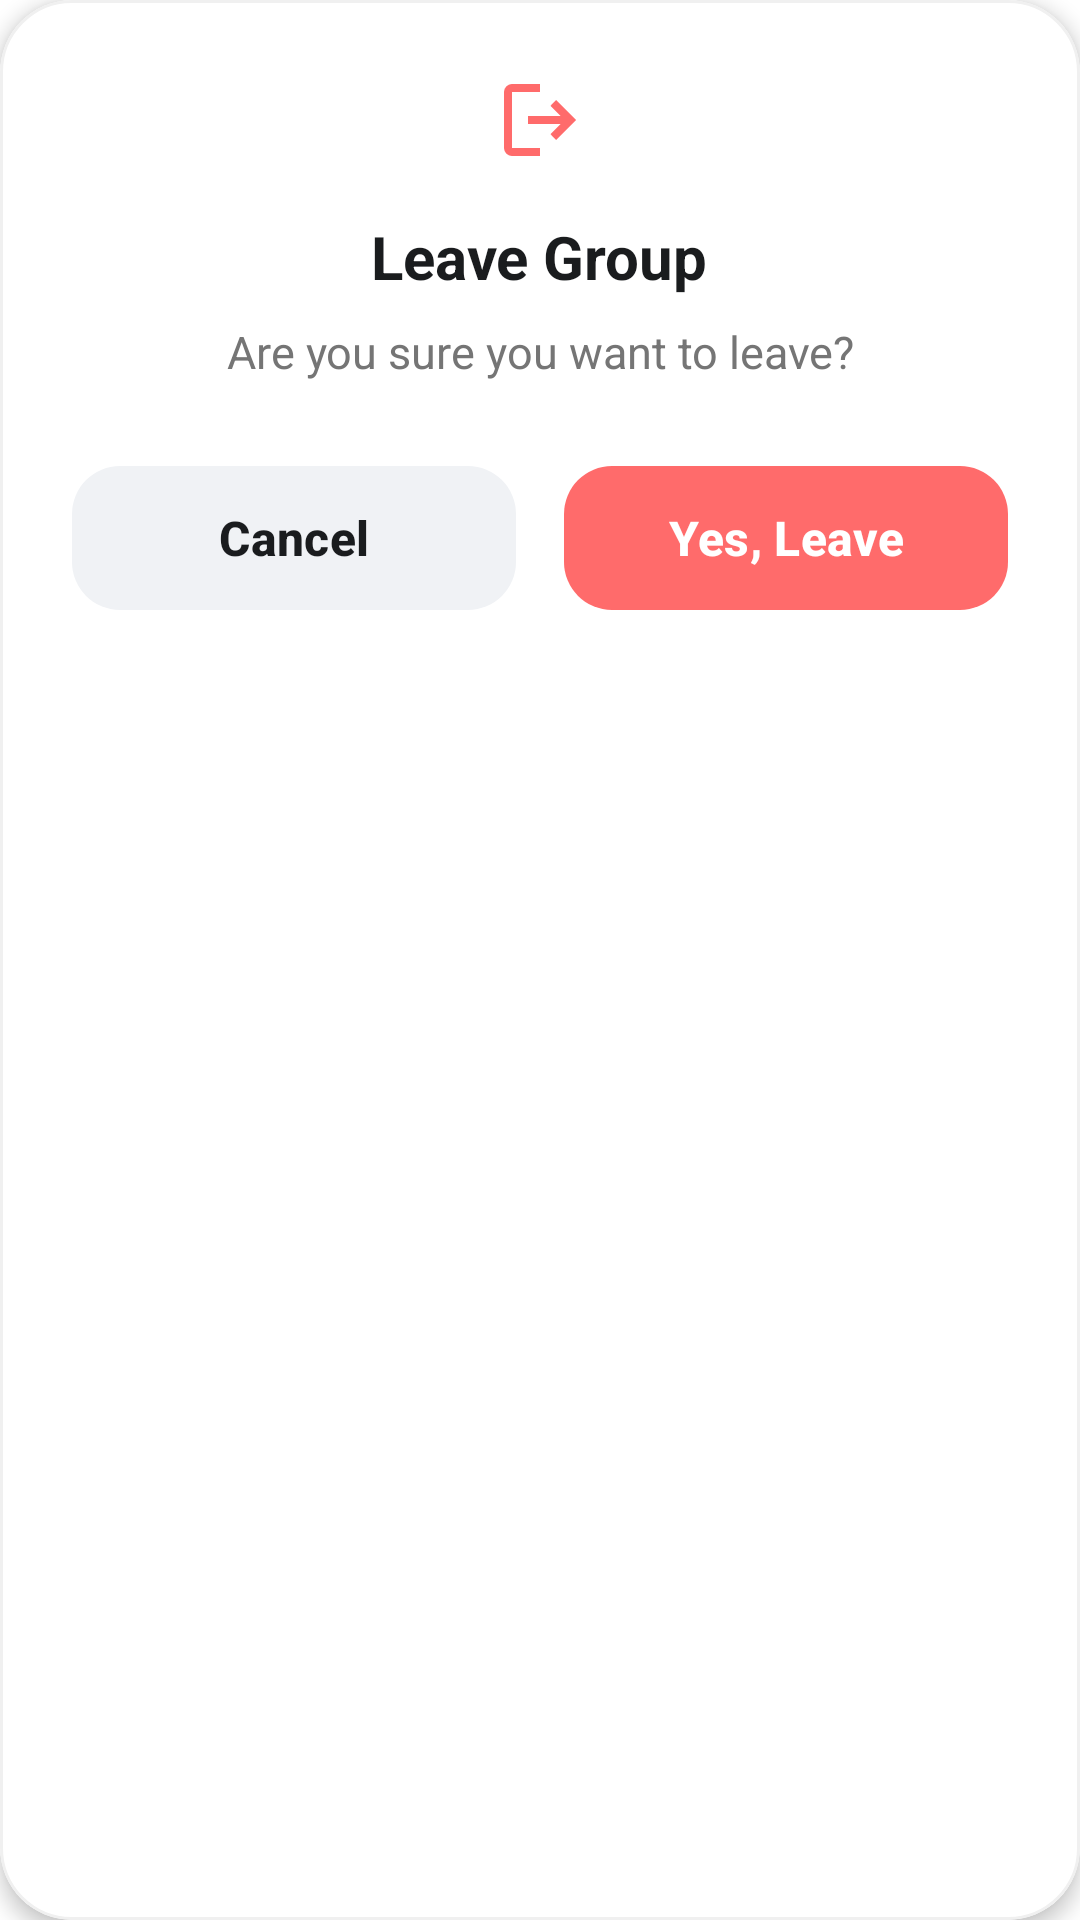

Write the Android layout XML for this screen, with the resource values it uses.
<!-- AndroidManifest.xml: application theme Theme.New -->
<!-- res/layout/dialog_confirm_leave.xml -->
<?xml version="1.0" encoding="utf-8"?>
<com.google.android.material.card.MaterialCardView xmlns:android="http://schemas.android.com/apk/res/android"
    xmlns:app="http://schemas.android.com/apk/res-auto"
    android:layout_width="match_parent"
    android:layout_height="wrap_content"
    app:cardBackgroundColor="@color/white"
    app:cardCornerRadius="24dp"
    app:cardElevation="4dp"
    android:layout_margin="32dp"
    app:layout_constraintBottom_toBottomOf="parent"
    app:layout_constraintEnd_toEndOf="parent"
    app:layout_constraintStart_toStartOf="parent"
    app:layout_constraintTop_toTopOf="parent"
    app:strokeColor="#F0F0F0"
    app:strokeWidth="1dp">

    <LinearLayout
        android:layout_width="match_parent"
        android:layout_height="wrap_content"
        android:gravity="center"
        android:orientation="vertical"
        android:padding="24dp">


        <ImageView
            android:layout_width="32dp"
            android:layout_height="32dp"
            android:layout_gravity="center"
            android:layout_marginBottom="16dp"
            android:src="@drawable/ic_leave"
            app:tint="@color/orange" />

        <TextView
            android:layout_width="wrap_content"
            android:layout_height="wrap_content"
            android:layout_marginBottom="8dp"
            android:text="Leave Group"
            android:textColor="#1A1C1E"
            android:textSize="20sp"
            android:textStyle="bold" />

        <TextView
            android:layout_width="wrap_content"
            android:layout_height="wrap_content"
            android:layout_marginBottom="24dp"
            android:gravity="center"
            android:text="Are you sure you want to leave?"
            android:textColor="#757575"
            android:textSize="15sp" />

        <LinearLayout
            android:layout_width="match_parent"
            android:layout_height="wrap_content"
            android:orientation="horizontal"
            android:weightSum="2">

            <com.google.android.material.button.MaterialButton
                android:id="@+id/btnCancel"
                stateListAnimator="@null"
                android:layout_width="0dp"
                android:layout_height="56dp"
                android:layout_marginEnd="8dp"
                android:layout_weight="1"
                android:text="Cancel"
                android:textColor="#1A1C1E"
                android:textSize="16sp"
                android:textStyle="bold"
                app:backgroundTint="#F0F2F5"
                app:cornerRadius="16dp"
                app:elevation="0dp" />

            <com.google.android.material.button.MaterialButton
                android:id="@+id/btnConfirm"
                stateListAnimator="@null"
                android:layout_width="0dp"
                android:layout_height="56dp"
                android:layout_marginStart="8dp"
                android:layout_weight="1"
                android:text="Yes, Leave"
                android:textColor="#FFFFFF"
                android:textSize="16sp"
                android:textStyle="bold"
                app:backgroundTint="@color/orange"
                app:cornerRadius="16dp"
                app:elevation="0dp" />

        </LinearLayout>

    </LinearLayout>

</com.google.android.material.card.MaterialCardView>
<!-- resources referenced by this layout -->
<resources>
  <color name="orange">#FF6B6B</color>
  <color name="white">#FFFFFFFF</color>
  <!-- drawable ic_leave (drawable) -->
  <vector xmlns:android="http://schemas.android.com/apk/res/android" android:height="32dp" android:viewportHeight="960" android:viewportWidth="960" android:width="32dp">
        
      <path android:fillColor="#1f1f1f" android:pathData="M200,840q-33,0 -56.5,-23.5T120,760v-560q0,-33 23.5,-56.5T200,120h280v80L200,200v560h280v80L200,840ZM640,680 L585,622 687,520L360,520v-80h327L585,338l55,-58 200,200 -200,200Z"/>
      
  </vector>
  <style name="Theme.New" parent="Base.Theme.New" />
  <style name="Base.Theme.New" parent="Theme.Material3.DayNight.NoActionBar">
          <item name="android:statusBarColor">@color/white</item>
          <item name="android:windowBackground">@color/white</item>
      </style>
</resources>
